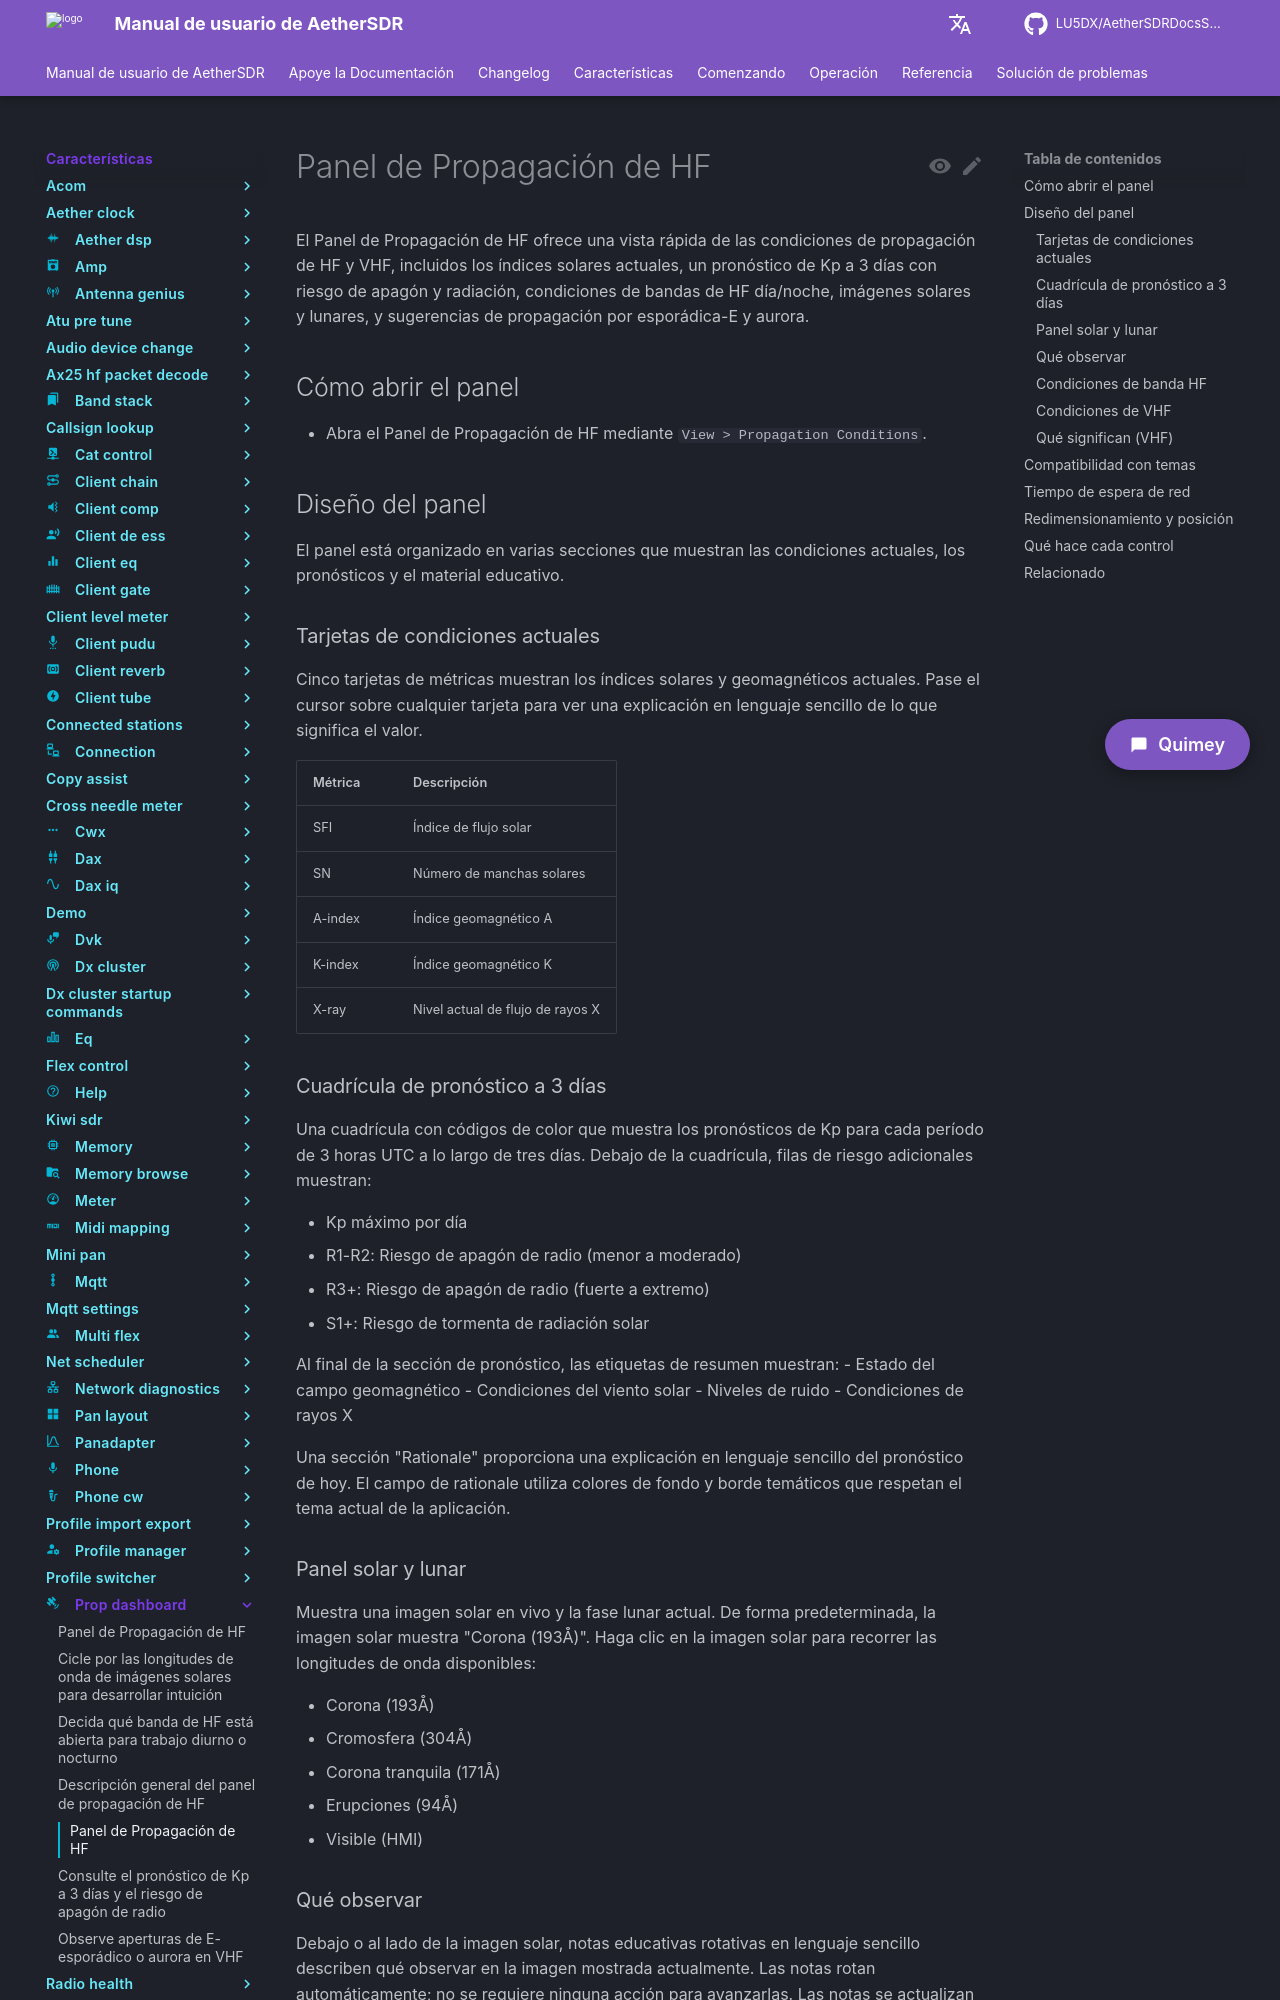

repository: LU5DX/AetherSDRDocsSpanish · page: 26.8.4/features/prop-dashboard/read-rotating-learning-notes-about-solar-conditions/index.html · generator: mkdocs

# Panel de Propagación de HF

El Panel de Propagación de HF ofrece una vista rápida de las condiciones de propagación de HF y VHF, incluidos los índices solares actuales, un pronóstico de Kp a 3 días con riesgo de apagón y radiación, condiciones de bandas de HF día/noche, imágenes solares y lunares, y sugerencias de propagación por esporádica-E y aurora.

## Cómo abrir el panel

- Abra el Panel de Propagación de HF mediante `View > Propagation Conditions`.

## Diseño del panel

El panel está organizado en varias secciones que muestran las condiciones actuales, los pronósticos y el material educativo.

### Tarjetas de condiciones actuales

Cinco tarjetas de métricas muestran los índices solares y geomagnéticos actuales. Pase el cursor sobre cualquier tarjeta para ver una explicación en lenguaje sencillo de lo que significa el valor.

| Métrica | Descripción |
|---|---|
| SFI | Índice de flujo solar |
| SN | Número de manchas solares |
| A-index | Índice geomagnético A |
| K-index | Índice geomagnético K |
| X-ray | Nivel actual de flujo de rayos X |

### Cuadrícula de pronóstico a 3 días

Una cuadrícula con códigos de color que muestra los pronósticos de Kp para cada período de 3 horas UTC a lo largo de tres días. Debajo de la cuadrícula, filas de riesgo adicionales muestran:

- Kp máximo por día
- R1-R2: Riesgo de apagón de radio (menor a moderado)
- R3+: Riesgo de apagón de radio (fuerte a extremo)
- S1+: Riesgo de tormenta de radiación solar

Al final de la sección de pronóstico, las etiquetas de resumen muestran:
- Estado del campo geomagnético
- Condiciones del viento solar
- Niveles de ruido
- Condiciones de rayos X

Una sección "Rationale" proporciona una explicación en lenguaje sencillo del pronóstico de hoy. El campo de rationale utiliza colores de fondo y borde temáticos que respetan el tema actual de la aplicación.

### Panel solar y lunar

Muestra una imagen solar en vivo y la fase lunar actual. De forma predeterminada, la imagen solar muestra "Corona (193Å)". Haga clic en la imagen solar para recorrer las longitudes de onda disponibles:

- Corona (193Å)
- Cromosfera (304Å)
- Corona tranquila (171Å)
- Erupciones (94Å)
- Visible (HMI)

### Qué observar

Debajo o al lado de la imagen solar, notas educativas rotativas en lenguaje sencillo describen qué observar en la imagen mostrada actualmente. Las notas rotan automáticamente; no se requiere ninguna acción para avanzarlas. Las notas se actualizan para coincidir con la longitud de onda solar seleccionada actualmente. El fondo del panel educativo está tematizado para coincidir con el tema actual de la aplicación.
